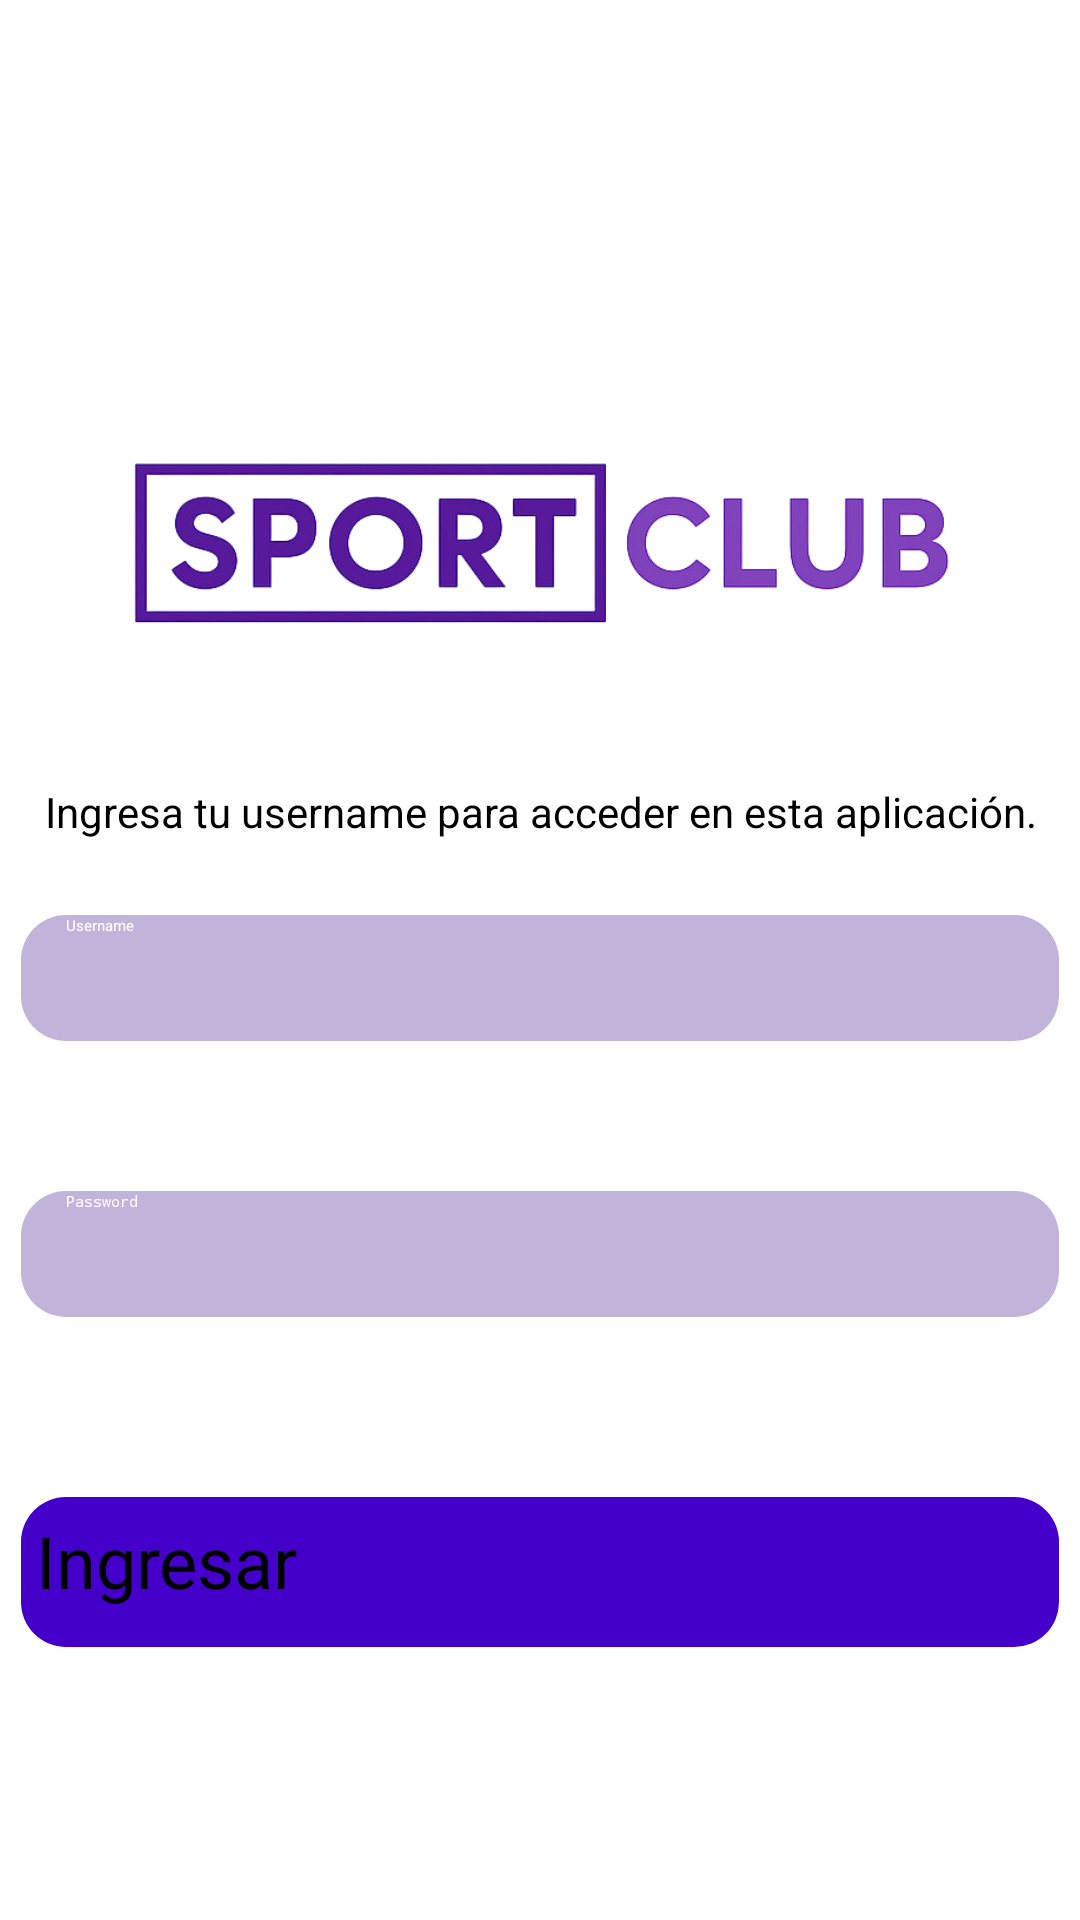

Here is an Android app screen rendered from its layout file. Give the layout XML and the strings, colors and styles it references.
<!-- AndroidManifest.xml: application theme Theme.ClubDeportivo -->
<!-- res/layout/activity_login.xml -->
<?xml version="1.0" encoding="utf-8"?>
<LinearLayout xmlns:android="http://schemas.android.com/apk/res/android"
    xmlns:app="http://schemas.android.com/apk/res-auto"
    xmlns:tools="http://schemas.android.com/tools"
    android:id="@+id/login"
    android:layout_width="match_parent"
    android:layout_height="match_parent"
    android:orientation="vertical"
    tools:context=".activities.LoginActivity">

    <ImageView
        android:id="@+id/login_img"
        android:layout_width="292dp"
        android:layout_height="101dp"
        android:layout_gravity="center"
        android:layout_marginTop="130dp"
        android:layout_marginBottom="10dp"
        android:src="@drawable/ic_logo_login" />

    <TextView
        android:id="@+id/EnteryourEmail"
        android:layout_width="match_parent"
        android:layout_height="wrap_content"
        android:layout_marginTop="20dp"
        android:gravity="center"
        android:text="Ingresa tu username para acceder en esta aplicación."
        android:textSize="14dp" />

    <EditText
        android:id="@+id/txtUsername"
        android:layout_width="346dp"
        android:layout_height="42dp"
        android:layout_gravity="center"
        android:layout_marginTop="25dp"
        android:background="@drawable/radius_input"
        android:ems="10"
        android:inputType="text"
        android:paddingStart="15dp"
        android:hint="Username"
        android:textColorHint="@color/white"
        android:textColor="@color/white" />

    <RelativeLayout
        android:layout_width="346dp"
        android:layout_height="wrap_content"
        android:layout_gravity="center"
        android:layout_marginTop="50dp">

        <EditText
            android:id="@+id/txtPassword"
            android:layout_width="match_parent"
            android:layout_height="42dp"
            android:layout_alignParentStart="true"
            android:background="@drawable/radius_input"
            android:ems="10"
            android:hint="Password"
            android:inputType="textPassword"
            android:paddingStart="15dp"
            android:paddingEnd="45dp"
            android:textColor="@color/white"
            android:textColorHint="@color/white" />

        <ImageButton
            android:id="@+id/btnTogglePassword"
            android:layout_width="24dp"
            android:layout_height="24dp"
            android:layout_alignParentEnd="true"
            android:layout_centerVertical="true"
            android:layout_marginEnd="12dp"
            android:background="@android:color/transparent"
            android:src="@drawable/ic_close_eye"
            app:tint="#FFFF"
            android:contentDescription="Mostrar contraseña" />
    </RelativeLayout>

    <Button
        android:id="@+id/btnLogin"
        android:layout_width="346dp"
        android:layout_height="50dp"
        android:layout_gravity="center"
        android:layout_marginTop="60dp"
        android:padding="5dp"
        android:background="@drawable/button_login_radius"
        android:text="Ingresar"
        android:textSize="24dp" />
</LinearLayout>
<!-- resources referenced by this layout -->
<resources>
  <color name="white">#FFFFFFFF</color>
  <!-- drawable button_login_radius (drawable) -->
  <?xml version="1.0" encoding="utf-8"?>
  <shape xmlns:android="http://schemas.android.com/apk/res/android">
      
      <corners android:radius="15dp" />
  
      
      <solid android:color="#4400CA" />
  </shape>
  <!-- drawable ic_logo_login: png bitmap (drawable, 71547 bytes) -->
  <!-- drawable radius_input (drawable) -->
  <?xml version="1.0" encoding="utf-8"?>
  <shape xmlns:android="http://schemas.android.com/apk/res/android">
      
      <corners android:radius="15dp" />
  
      
      <solid android:color="#c1b3d9" /> 
  </shape>
</resources>
